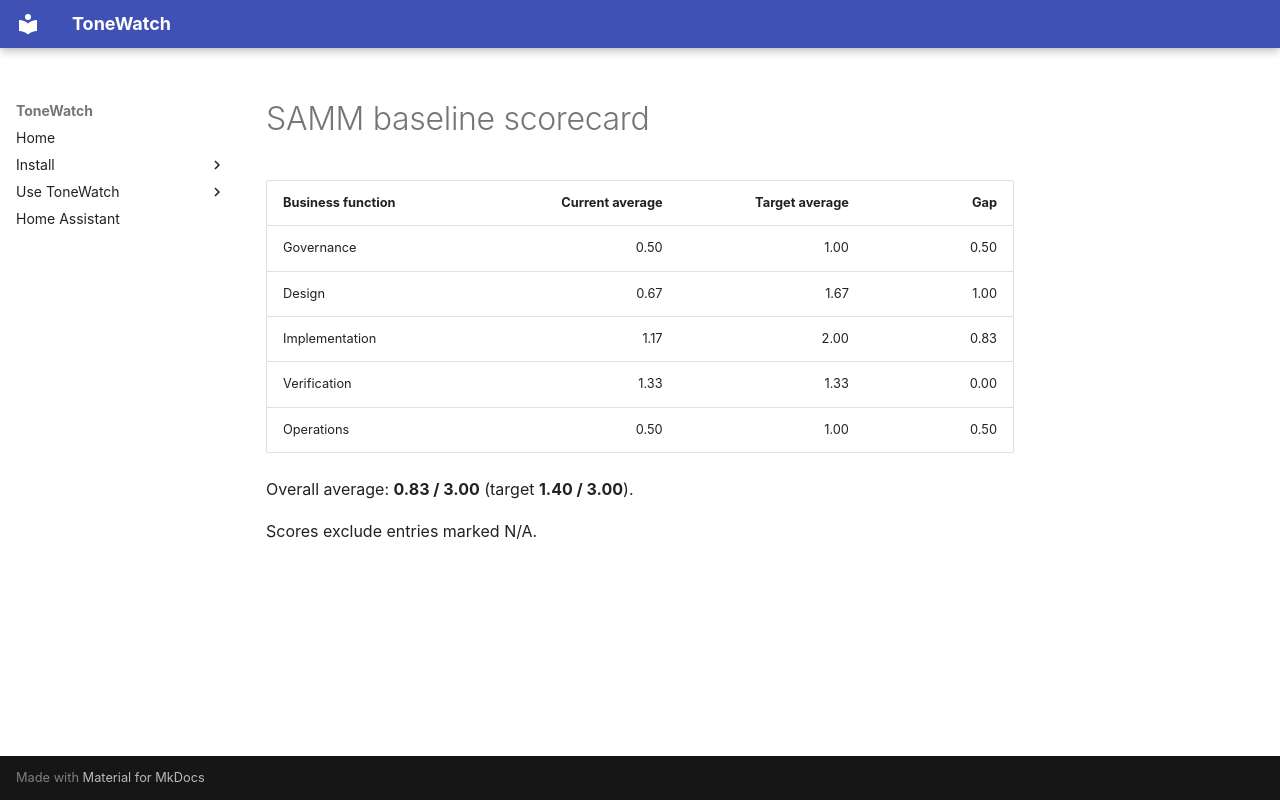

repository: JustBeanie/tonewatch · page: security/samm/scorecard/index.html · generator: mkdocs

# SAMM baseline scorecard

| Business function | Current average | Target average | Gap |
| --- | ---: | ---: | ---: |
| Governance | 0.50 | 1.00 | 0.50 |
| Design | 0.67 | 1.67 | 1.00 |
| Implementation | 1.17 | 2.00 | 0.83 |
| Verification | 1.33 | 1.33 | 0.00 |
| Operations | 0.50 | 1.00 | 0.50 |

Overall average: **0.83 / 3.00** (target **1.40 / 3.00**).

Scores exclude entries marked N/A.
